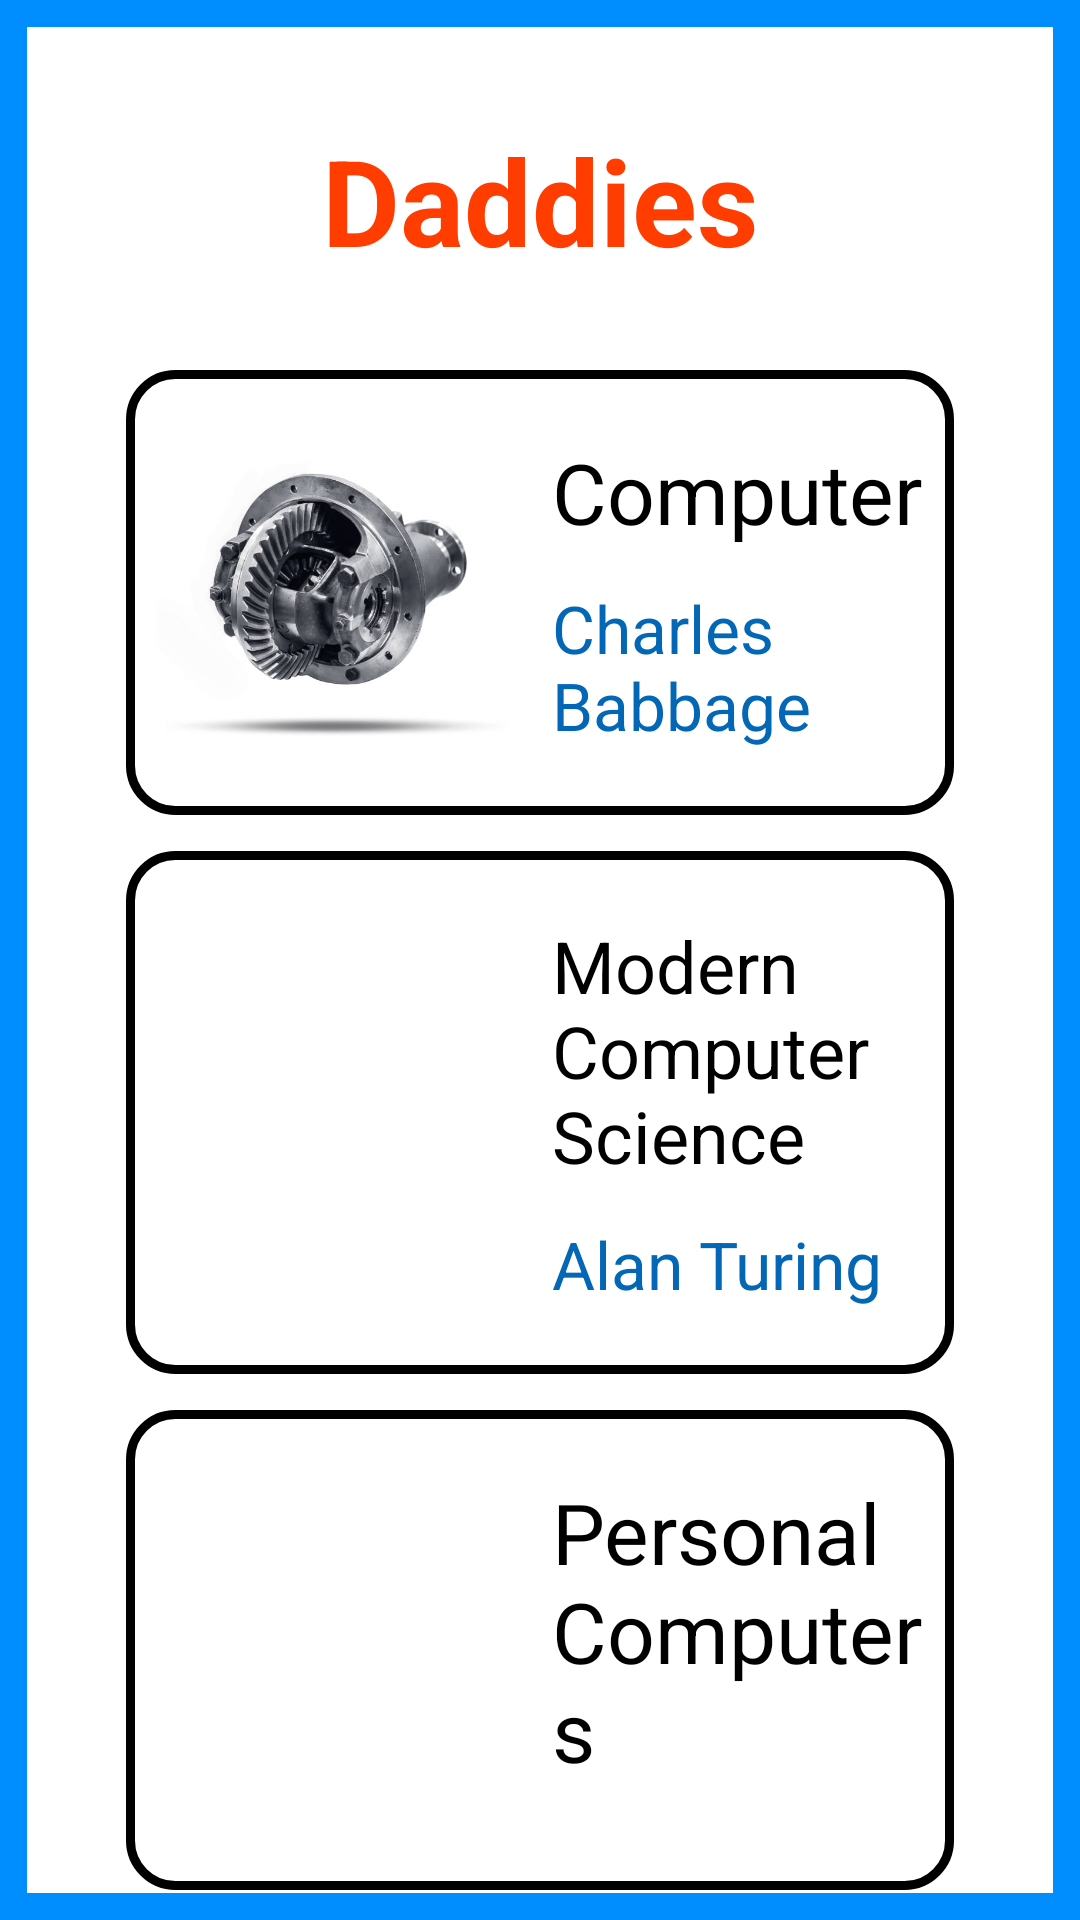

Reconstruct the res/layout file that produces this screen, plus the resources it refers to.
<!-- AndroidManifest.xml: application theme Theme.UILearning -->
<!-- res/layout/activity_main2.xml -->
<?xml version="1.0" encoding="utf-8"?>
<LinearLayout
    xmlns:android="http://schemas.android.com/apk/res/android"
    xmlns:app="http://schemas.android.com/apk/res-auto"
    xmlns:tools="http://schemas.android.com/tools"
    android:layout_width="match_parent"
    android:layout_height="match_parent"
    android:orientation="vertical"
    android:layout_gravity="center"
    tools:context=".MainActivity"
    android:padding="10dp"
    android:background="@drawable/fullscreen"

    >
    <TextView
        android:layout_width="match_parent"
        android:layout_height="wrap_content"
        android:gravity="center"
        android:text="Daddies"
        android:textColor="#FF3D00"
        android:textStyle="bold"
        android:layout_marginTop="30dp"
        android:layout_marginBottom="30dp"
        android:textSize="40sp"
        />


    <LinearLayout


        android:layout_width="match_parent"
        android:layout_height="wrap_content"

        android:layout_marginLeft="32dp"
        android:layout_marginRight="32dp"
        android:background="@drawable/bg_item"
        android:orientation="horizontal"
        android:padding="10dp"
        android:layout_marginBottom="12dp">


        <ImageView
            android:layout_width="120dp"
            android:layout_height="120dp"
            android:layout_gravity="center"
            android:src="@drawable/differenceengine"

            />
        <LinearLayout
            android:orientation="vertical"
            android:layout_marginLeft="12dp"
            android:layout_width="wrap_content"
            android:layout_height="wrap_content">

            <TextView
                android:textColor="@color/black"

                android:layout_width="wrap_content"
                android:layout_height="wrap_content"
                android:text="Computer"
                android:textSize="28dp"
                android:layout_marginTop="12dp"
                android:layout_marginBottom="12dp"/>

            <TextView
                android:layout_width="wrap_content"
                android:layout_height="wrap_content"
                android:textSize="22dp"
                android:textColor="#0467B6"
                android:text="Charles Babbage"

                android:layout_marginBottom="12dp"
/>
            />
        </LinearLayout>




    </LinearLayout>
    <LinearLayout
        android:layout_width="match_parent"
        android:layout_height="wrap_content"

        android:layout_marginLeft="32dp"
        android:layout_marginRight="32dp"
        android:background="@drawable/bg_item"
        android:orientation="horizontal"
        android:padding="10dp"
        android:layout_marginBottom="12dp">

        <ImageView
            android:layout_width="120dp"
            android:layout_height="120dp"
            android:layout_gravity="center"
            android:src="@drawable/img" />
        <LinearLayout
            android:orientation="vertical"
            android:layout_marginLeft="12dp"
            android:layout_width="wrap_content"
            android:layout_height="wrap_content">

            <TextView
                android:textColor="@color/black"

                android:layout_width="wrap_content"
                android:layout_height="wrap_content"
                android:text="Modern Computer Science"
                android:textSize="24dp"
                android:layout_marginTop="12dp"
                android:layout_marginBottom="12dp"/>

            <TextView
                android:layout_width="wrap_content"
                android:layout_height="wrap_content"
                android:textSize="22dp"
                android:textColor="#0467B6"
                android:text="Alan Turing"

                android:layout_marginBottom="12dp"/>
        </LinearLayout>


    </LinearLayout>
    <LinearLayout

        android:layout_width="match_parent"
        android:layout_height="wrap_content"

        android:layout_marginLeft="32dp"
        android:layout_marginRight="32dp"
        android:background="@drawable/bg_item"
        android:orientation="horizontal"
        android:padding="10dp">

        <ImageView
            android:layout_width="120dp"
            android:layout_height="120dp"
            android:layout_gravity="center"
            android:src="@drawable/img_1" />
        <LinearLayout
            android:orientation="vertical"
            android:layout_marginLeft="12dp"

            android:layout_width="wrap_content"
            android:layout_height="wrap_content">

            <TextView
                android:textColor="@color/black"

                android:layout_width="wrap_content"
                android:layout_height="wrap_content"
                android:text="Personal Computers"
                android:textSize="28dp"
                android:layout_marginTop="12dp"
                android:layout_marginBottom="12dp"/>

            <TextView
                android:layout_width="wrap_content"
                android:layout_height="wrap_content"
                android:textSize="22dp"
                android:textColor="#0467B6"
                android:text="Henry Edward Roberts
"

                android:layout_marginBottom="12dp"/>
        </LinearLayout>


    </LinearLayout>

    <LinearLayout
        android:layout_width="wrap_content"
        android:layout_height="wrap_content"
        android:layout_gravity="center"
        android:layout_marginLeft="32dp"

        android:layout_marginTop="10dp"
        android:layout_marginRight="30dp"
        android:background="@drawable/bg_item"

        android:orientation="horizontal"
        android:padding="10dp">

        <Button
            android:id="@+id/next"
            android:soundEffectsEnabled="true"
            android:hapticFeedbackEnabled="true"
            android:layout_width="wrap_content"
            android:layout_height="wrap_content"
            android:layout_gravity="center"
            android:layout_marginLeft="0dp"
            android:background="@drawable/button"
            android:paddingLeft="10dp"
            android:paddingRight="10dp"
            android:text="Next Knowledge"
            android:textSize="22dp" />

    </LinearLayout>
    <LinearLayout
        android:layout_width="wrap_content"
        android:layout_height="wrap_content"
        android:layout_gravity="center"
        android:layout_marginLeft="32dp"

        android:layout_marginTop="10dp"
        android:layout_marginRight="30dp"
        android:background="@drawable/bg_item"

        android:orientation="horizontal"
        android:padding="10dp">

        <Button
            android:id="@+id/next1"
            android:layout_width="wrap_content"

            android:layout_height="60dp"
            android:layout_gravity="center"
            android:layout_marginLeft="0dp"
            android:text="Go Back"
            android:background="@drawable/goback"
            android:paddingLeft="15dp"
            android:paddingRight="15dp"
            android:textSize="22dp" />

    </LinearLayout>

</LinearLayout>
<!-- resources referenced by this layout -->
<resources>
  <!-- drawable bg_item (drawable) -->
  <?xml version="1.0" encoding="utf-8"?>
  <shape xmlns:android="http://schemas.android.com/apk/res/android">
  
      <solid
          android:color="#ffffff"
     />
      <stroke
          android:width="3dp"
          android:color="@color/black"/>
      <corners
          android:radius="15dp"
          />
  
  </shape>
  <!-- drawable button (drawable) -->
  <?xml version="1.0" encoding="utf-8"?>
  <shape xmlns:android="http://schemas.android.com/apk/res/android">
  
      <solid
          android:color="#FF0000"
          />
      <stroke
          android:width="3dp"
          android:color="@color/black"/>
      <corners
          android:radius="15dp"
          />
  
  </shape>
  <!-- drawable differenceengine: png bitmap (drawable, 227686 bytes) -->
  <!-- drawable fullscreen (drawable) -->
  <?xml version="1.0" encoding="utf-8"?>
  <shape xmlns:android="http://schemas.android.com/apk/res/android">
  
      <solid
          android:color="#ffffff"
          />
      <stroke
          android:width="9dp"
          android:color="#008EFF"/>
      <corners
          android:radius="0dp"
          />
  
  </shape>
  <!-- drawable goback (drawable) -->
  <?xml version="1.0" encoding="utf-8"?>
  <shape xmlns:android="http://schemas.android.com/apk/res/android">
  
  <solid
              android:color="#005EFF"
              />
          <stroke
              android:width="3dp"
              />
          <corners
              android:radius="15dp"
              />
      </shape>
  <style name="Theme.UILearning" parent="Base.Theme.UILearning" />
  <style name="Base.Theme.UILearning" parent="Theme.AppCompat.DayNight.NoActionBar">
          
          
      </style>
  <!-- not gathered from this repository: default colours our renderer supplied (Android Studio template values) -->
  <color name="black">#FF000000</color>
</resources>
